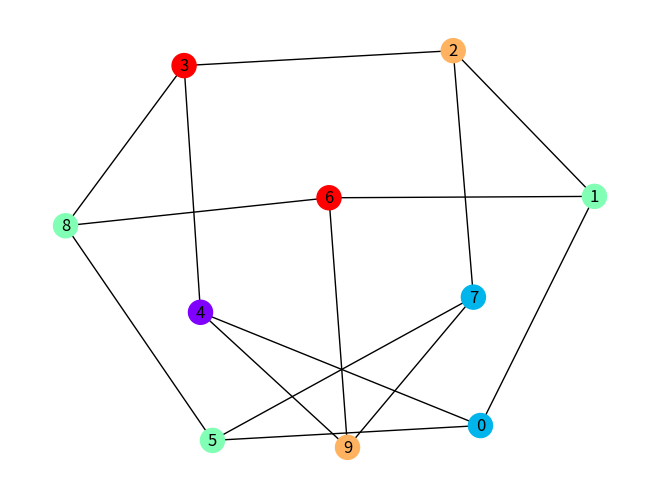

This figure's Python source:
# Установите старую версию numpy (например, 1.21.0), где np.bool8 поддерживается:
# pip install numpy==1.21.0

import sys
sys.stdout.reconfigure(encoding = 'utf-8')

import networkx as nx
import matplotlib.pyplot as plt
import numpy as np

class GraphColoringProblem:
    # Этот класс инкапсулирует задачу раскраски графа
    

    def __init__(self, graph, hardConstraintPenalty):
        
        # :param graph: граф NetworkX, который нужно раскрасить
        # :param hardConstraintPenalty: штраф за нарушение жесткого ограничения (нарушение раскраски)
        

        # Инициализация переменных экземпляра:
        self.graph = graph
        self.hardConstraintPenalty = hardConstraintPenalty

        # Список узлов в графе:
        self.nodeList = list(self.graph.nodes)

        # Матрица смежности узлов - 
        # matrix[i,j] равно '1', если узлы i и j соединены, или '0' в противном случае:
        self.adjMatrix = nx.adjacency_matrix(graph).todense()

    def __len__(self):
        
        # :return: количество узлов в графе
        return nx.number_of_nodes(self.graph)

    def getCost(self, colorArrangement):
        
        # Вычисляет стоимость предложенной раскраски
        # :param colorArrangement: список целых чисел, представляющих предложенную раскраску для узлов,
        # один цвет на каждый узел в графе
        # :return: вычисленная стоимость раскраски.
        

        return self.hardConstraintPenalty * self.getViolationsCount(colorArrangement) + self.getNumberOfColors(colorArrangement)

    def getViolationsCount(self, colorArrangement):
        
        # Вычисляет количество нарушений в предложенной раскраске. Каждая пара соединенных узлов
        # с одинаковым цветом считается нарушением.
        # :param colorArrangement: список целых чисел, представляющих предложенную раскраску для узлов,
        # один цвет на каждый узел в графе
        # :return: вычисленное значение
        

        if len(colorArrangement) != self.__len__():
            raise ValueError("Размер раскраски должен быть равен ", self.__len__())

        violations = 0

        # Итерируем по каждой паре узлов и проверяем, соединены ли они И имеют ли одинаковый цвет:
        for i in range(len(colorArrangement)):
            for j in range(i + 1, len(colorArrangement)):

                if self.adjMatrix[i, j]:    # эти узлы соединены
                    if colorArrangement[i] == colorArrangement[j]:
                        violations += 1

        return violations

    def getNumberOfColors(self, colorArrangement):
        
        # Возвращает количество различных цветов в предложенной раскраске
        # :param colorArrangement: список целых чисел, представляющих предложенную раскраску для узлов,
        # один цвет на каждый узел в графе
        # :return: количество различных цветов
        
        return len(set(colorArrangement))

    def plotGraph(self, colorArrangement):
        
        # Строит граф с узлами, окрашенными согласно предложенной раскраске
        # :param colorArrangement: список целых чисел, представляющих предложенную раскраску для узлов,
        # один цвет на каждый узел в графе
        

        if len(colorArrangement) != self.__len__():
            raise ValueError("Размер списка цветов должен быть равен ", self.__len__())

        # Создаем список уникальных цветов в раскраске:
        colorList = list(set(colorArrangement))

        # Создаем соответствующие цвета для целых чисел в списке цветов:
        colors = plt.cm.rainbow(np.linspace(0, 1, len(colorList)))

        # Итерируем по узлам и назначаем каждому соответствующий цвет:
        colorMap = []
        for i in range(self.__len__()):
            color = colors[colorList.index(colorArrangement[i])]
            colorMap.append(color)

        # Строим граф с метками узлов и соответствующими цветами:
        nx.draw_kamada_kawai(self.graph, node_color = colorMap, with_labels = True)
        #nx.draw_circular(self.graph, node_color = color_map, with_labels = True)

        return plt


# Тестирование класса:
def main():
    # Создаем экземпляр задачи с графом Петерсена:
    gcp = GraphColoringProblem(nx.petersen_graph(), 10)

    # Генерируем случайное решение с использованием до 5 различных цветов:
    solution = np.random.randint(5, size = len(gcp))

    print("Решение = ", solution)
    print("Количество цветов = ", gcp.getNumberOfColors(solution))
    print("Количество нарушений = ", gcp.getViolationsCount(solution))
    print("Стоимость = ", gcp.getCost(solution))

    plot = gcp.plotGraph(solution)
    plot.show()


if __name__ == "__main__":
    main()
